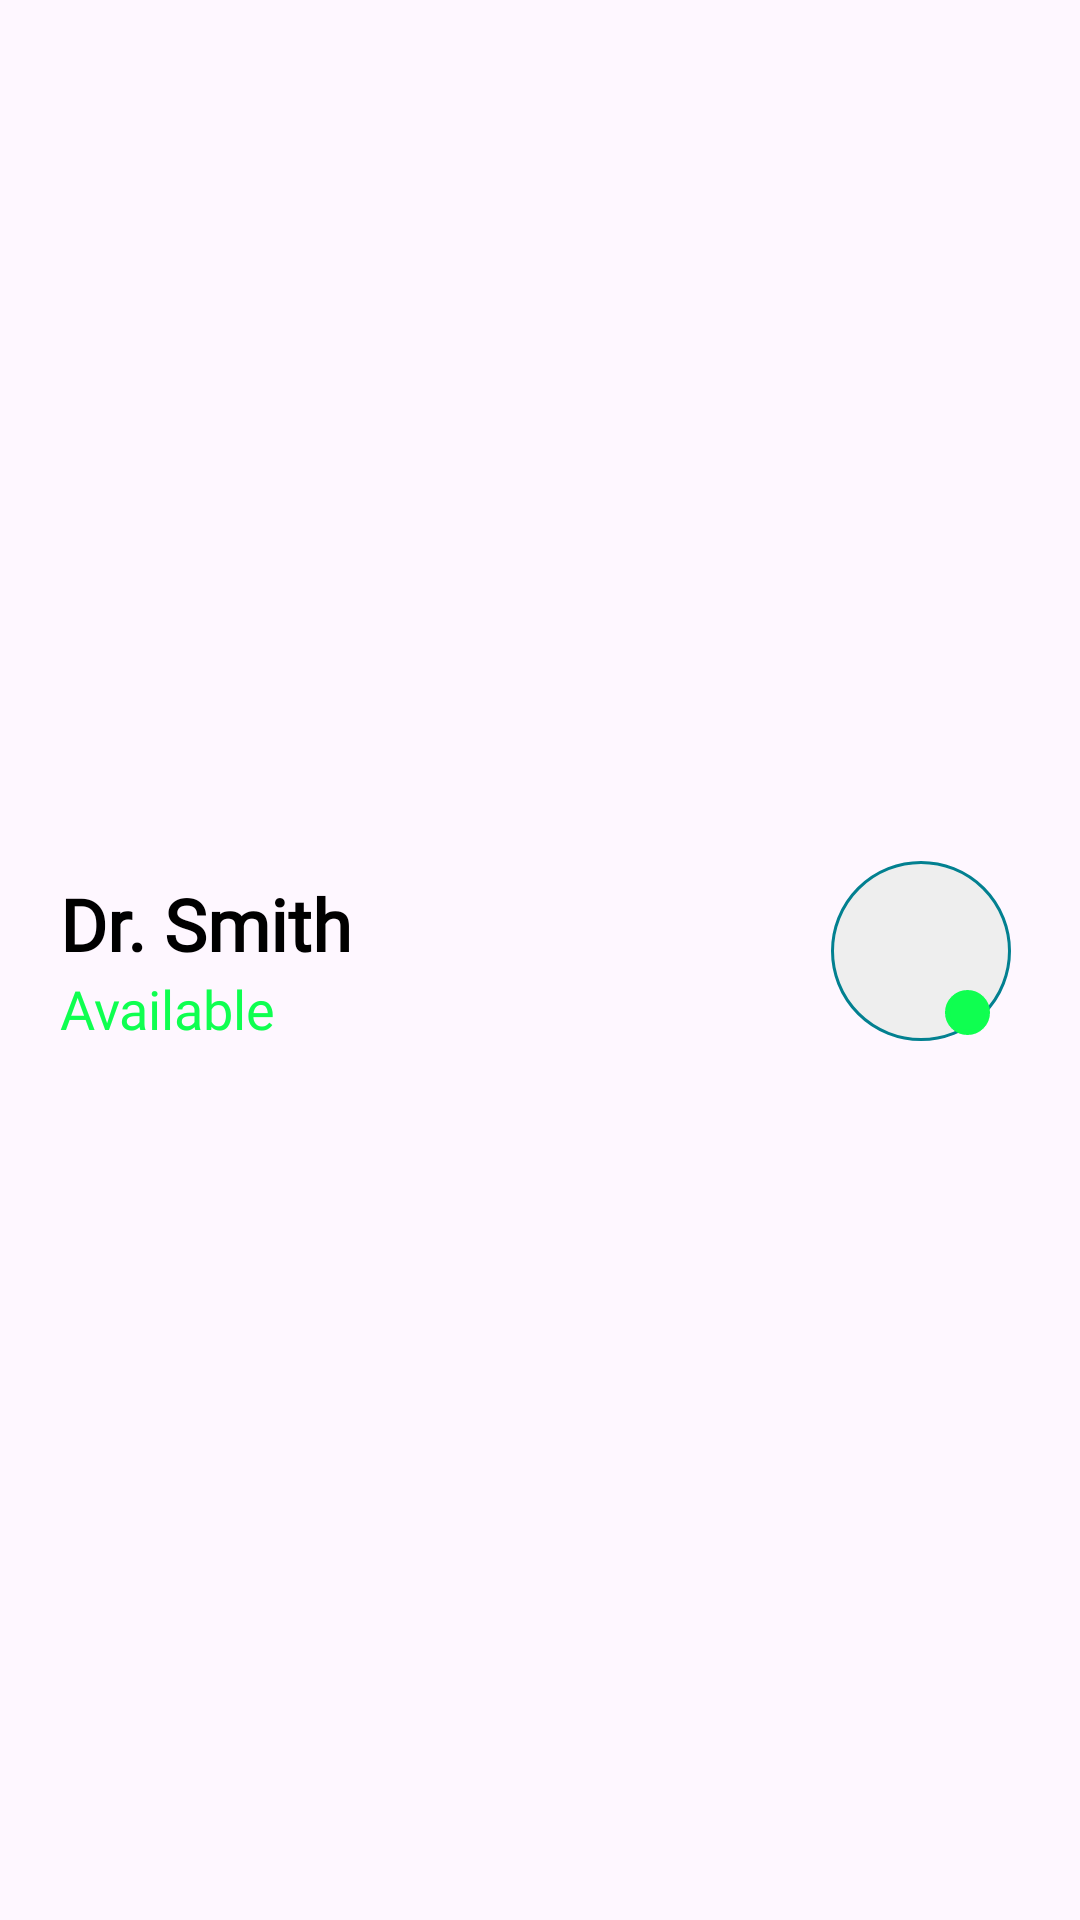

Write the Android layout XML for this screen, with the resource values it uses.
<!-- AndroidManifest.xml: application theme Theme.MobileProject -->
<!-- res/layout/doctor_status_header.xml -->
<?xml version="1.0" encoding="utf-8"?>
<LinearLayout xmlns:android="http://schemas.android.com/apk/res/android"
    android:id="@+id/doctorStatusHeader"
    android:layout_width="match_parent"
    android:layout_height="wrap_content"
    android:padding="20dp"
    android:orientation="horizontal"
    android:gravity="center_vertical"
    android:weightSum="1">

    
    <LinearLayout
        android:layout_width="0dp"
        android:layout_weight="0.7"
        android:layout_height="wrap_content"
        android:orientation="vertical">

        <TextView
            android:id="@+id/doctorName"
            android:layout_width="wrap_content"
            android:layout_height="wrap_content"
            android:text="Dr. Smith"
            android:textSize="24dp"
            android:textStyle="bold"
            android:textColor="@color/black"
            android:fontFamily="@font/poppins_bold" />

        <TextView
            android:id="@+id/doctorStatus"
            android:layout_width="wrap_content"
            android:layout_height="wrap_content"
            android:text="Available"
            android:textSize="18dp"
            android:fontFamily="@font/poppins_light"
            android:textColor="@color/NeonGreen" />
    </LinearLayout>

    
    <FrameLayout
        android:layout_width="0dp"
        android:layout_weight="0.3"
        android:layout_height="80dp"
        android:layout_gravity="center"
        android:layout_marginStart="-40dp">

        <ImageView
            android:id="@+id/imageViewProfile"
            android:layout_width="60dp"
            android:layout_marginTop="7dp"
            android:layout_marginStart="45dp"
            android:layout_height="60dp"
            android:src="@drawable/ic_default_profile"
            android:layout_marginEnd="8dp"
            android:background="@drawable/circle_background"/>

        
        <View
            android:id="@+id/statusBubble"
            android:layout_width="15dp"
            android:layout_height="15dp"
            android:layout_gravity="top|end"
            android:layout_marginTop="50dp"
            android:layout_marginEnd="10dp"
            android:background="@drawable/status_bubble_background" />
    </FrameLayout>

</LinearLayout>
<!-- resources referenced by this layout -->
<resources>
  <color name="NeonGreen">#0FFF50</color>
  <color name="black">#FF000000</color>
  <!-- drawable circle_background (drawable) -->
  <shape xmlns:android="http://schemas.android.com/apk/res/android"
      android:shape="oval">
      <solid android:color="#EEEEEE"/>
      <stroke android:width="1dp" android:color="@color/Teal"/>
  </shape>
  <!-- drawable status_bubble_background (drawable) -->
  <shape xmlns:android="http://schemas.android.com/apk/res/android"
      android:shape="oval">  
  
      <solid android:color="@color/NeonGreen" />  
  
      <stroke
          android:width="1.5dp"
      android:color="@color/NeonGreen"/>
  </shape>
  <style name="Theme.MobileProject" parent="Base.Theme.MobileProject" />
  <color name="Teal">#028090</color>
  <style name="Base.Theme.MobileProject" parent="Theme.Material3.DayNight.NoActionBar">
          <item name="colorPrimary">@color/LapisLazuli</item>
          <item name="colorPrimaryVariant">@color/Teal</item>
          <item name="colorOnPrimary">@color/white</item>
          
          <item name="colorSecondary">@color/PersianGreen</item>
          <item name="colorSecondaryVariant">@color/Mint</item>
          <item name="colorOnSecondary">@color/white</item>
          
          <item name="android:statusBarColor">@color/Cream</item>
          
          
      </style>
  <color name="LapisLazuli">#05668D</color>
  <color name="white">#FFFFFFFF</color>
  <color name="PersianGreen">#00A896</color>
  <color name="Mint">#02C39A</color>
  <color name="Cream">#F0F3BD</color>
</resources>
